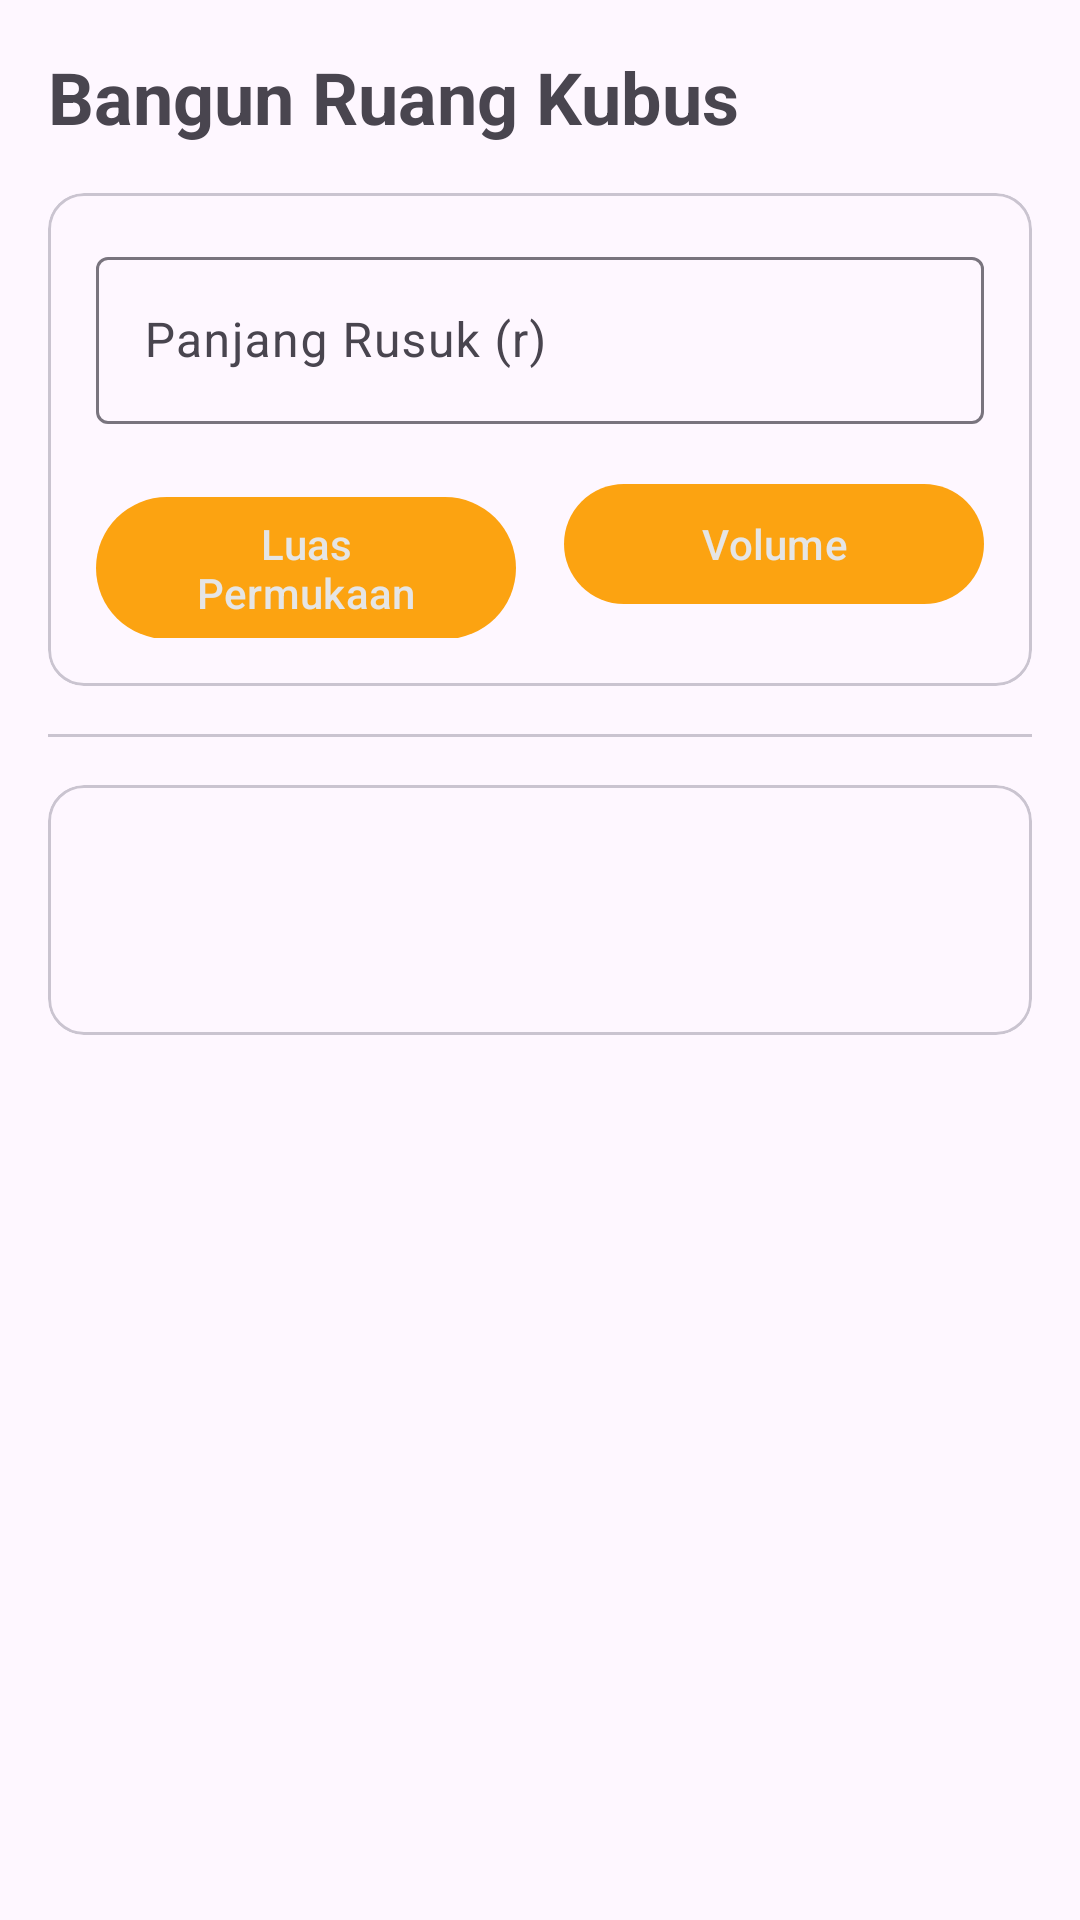

This screen was rendered from an Android layout file. Write that file and the resources it references.
<!-- AndroidManifest.xml: application theme Theme.Kaltika -->
<!-- res/layout/fragment_cube.xml -->
<?xml version="1.0" encoding="utf-8"?>
<androidx.constraintlayout.widget.ConstraintLayout
    xmlns:android="http://schemas.android.com/apk/res/android"
    xmlns:app="http://schemas.android.com/apk/res-auto"
    xmlns:tools="http://schemas.android.com/tools"
    android:layout_width="match_parent"
    android:layout_height="match_parent"
    tools:context=".ui.CubeFragment">

    <com.google.android.material.textview.MaterialTextView
        android:id="@+id/headerTextView"
        android:layout_width="match_parent"
        android:layout_height="wrap_content"
        android:layout_marginTop="16dp"
        android:layout_marginStart="16dp"
        android:textSize="24sp"
        android:textStyle="bold"
        android:text="@string/bangun_ruang_kubus"
        app:layout_constraintTop_toTopOf="parent"
        app:layout_constraintStart_toStartOf="parent"/>

    <com.google.android.material.card.MaterialCardView
        android:id="@+id/formCardView"
        android:layout_width="match_parent"
        android:layout_height="wrap_content"
        android:layout_margin="16dp"
        android:elevation="16dp"
        app:layout_constraintTop_toBottomOf="@id/headerTextView"
        app:layout_constraintStart_toStartOf="parent"
        app:layout_constraintEnd_toEndOf="parent">

        <androidx.constraintlayout.widget.ConstraintLayout
            android:layout_width="match_parent"
            android:layout_height="wrap_content"
            android:layout_margin="16dp">

            <com.google.android.material.textfield.TextInputLayout
                android:id="@+id/rusukTextInputLayout"
                android:layout_width="match_parent"
                android:layout_height="wrap_content"
                android:hint="@string/panjang_rusuk_hint"
                app:layout_constraintTop_toTopOf="parent"
                app:layout_constraintStart_toStartOf="parent"
                app:layout_constraintEnd_toEndOf="parent">

                <com.google.android.material.textfield.TextInputEditText
                    android:id="@+id/rusukTextInputEditText"
                    android:layout_width="match_parent"
                    android:layout_height="wrap_content"
                    android:inputType="number"
                    android:selectAllOnFocus="false"
                    android:singleLine="false" />

            </com.google.android.material.textfield.TextInputLayout>

            <LinearLayout
                android:layout_width="match_parent"
                android:layout_height="wrap_content"
                android:orientation="horizontal"
                android:layout_marginTop="16dp"
                app:layout_constraintTop_toBottomOf="@id/rusukTextInputLayout"
                app:layout_constraintStart_toStartOf="parent"
                app:layout_constraintEnd_toEndOf="parent">

                <com.google.android.material.button.MaterialButton
                    android:id="@+id/luasPermukaanButton"
                    android:layout_width="match_parent"
                    android:layout_height="wrap_content"
                    android:layout_marginEnd="8dp"
                    android:layout_weight="1"
                    android:text="@string/luas_permukaan"/>

                <com.google.android.material.button.MaterialButton
                    android:id="@+id/volumeButton"
                    android:layout_width="match_parent"
                    android:layout_height="wrap_content"
                    android:layout_marginStart="8dp"
                    android:layout_weight="1"
                    android:text="@string/volume"/>

            </LinearLayout>

        </androidx.constraintlayout.widget.ConstraintLayout>

    </com.google.android.material.card.MaterialCardView>

    <com.google.android.material.divider.MaterialDivider
        android:id="@+id/divider"
        android:layout_width="match_parent"
        android:layout_height="wrap_content"
        android:layout_margin="16dp"
        app:layout_constraintTop_toBottomOf="@id/formCardView"
        app:layout_constraintStart_toStartOf="parent"
        app:layout_constraintEnd_toEndOf="parent"/>

    <com.google.android.material.card.MaterialCardView
        android:id="@+id/hasilCardView"
        android:layout_width="match_parent"
        android:layout_height="wrap_content"
        android:layout_margin="16dp"
        app:layout_constraintTop_toBottomOf="@id/divider"
        app:layout_constraintStart_toStartOf="parent"
        app:layout_constraintEnd_toEndOf="parent">

        <androidx.constraintlayout.widget.ConstraintLayout
            android:layout_width="match_parent"
            android:layout_height="wrap_content"
            android:layout_margin="16dp">

            <com.google.android.material.textview.MaterialTextView
                android:id="@+id/headerHasilTextView"
                android:layout_width="wrap_content"
                android:layout_height="wrap_content"
                android:textSize="14sp"
                android:textAlignment="center"
                app:layout_constraintTop_toTopOf="parent"
                app:layout_constraintStart_toStartOf="parent"
                app:layout_constraintEnd_toEndOf="parent"
                tools:text="Luas Permukaan Kubus"/>

            <com.google.android.material.textview.MaterialTextView
                android:id="@+id/hasilTextView"
                android:layout_width="match_parent"
                android:layout_height="wrap_content"
                android:textSize="24sp"
                android:textStyle="bold"
                android:textAlignment="center"
                app:layout_constraintTop_toBottomOf="@id/headerHasilTextView"
                app:layout_constraintBottom_toBottomOf="parent"
                app:layout_constraintStart_toStartOf="parent"
                app:layout_constraintEnd_toEndOf="parent"
                tools:text="20.0 cm"/>

        </androidx.constraintlayout.widget.ConstraintLayout>

    </com.google.android.material.card.MaterialCardView>

</androidx.constraintlayout.widget.ConstraintLayout>
<!-- resources referenced by this layout -->
<resources>
  <string name="bangun_ruang_kubus">Bangun Ruang Kubus</string>
  <string name="luas_permukaan">Luas Permukaan</string>
  <string name="panjang_rusuk_hint">Panjang Rusuk (r)</string>
  <string name="volume">Volume</string>
  <style name="Theme.Kaltika" parent="Theme.Material3.DayNight">
          
          <item name="colorPrimary">@color/orange</item>
          <item name="colorPrimaryVariant">@color/orange</item>
          <item name="colorOnPrimary">@color/platinum</item>
          
          <item name="colorSecondary">@color/orange</item>
          <item name="colorSecondaryVariant">@color/orange</item>
          <item name="colorOnSecondary">@color/black</item>
          
          <item name="android:statusBarColor">?attr/colorPrimaryVariant</item>
          
      </style>
  <color name="orange">#FCA311</color>
  <color name="platinum">#E5E5E5</color>
  <color name="black">#FF000000</color>
</resources>
